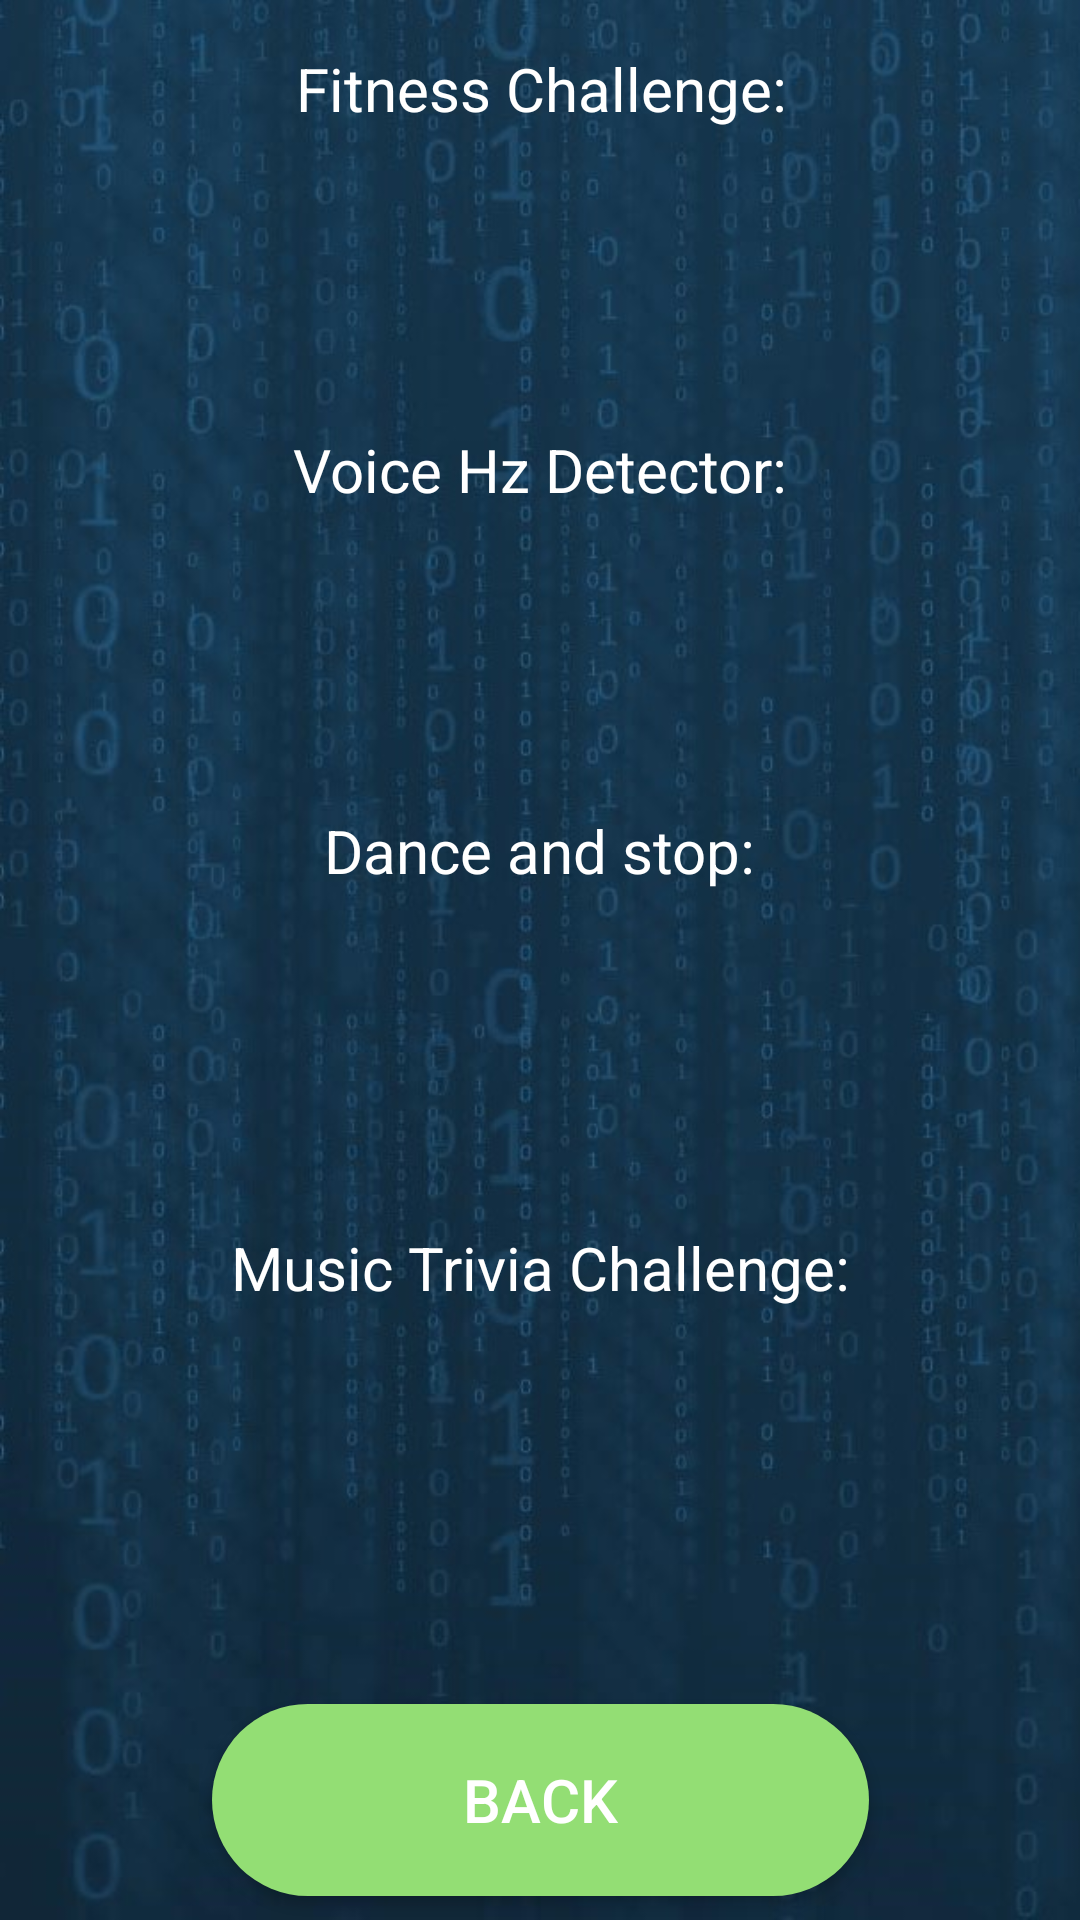

Layout XML and referenced resources for this Android screen:
<!-- AndroidManifest.xml: application theme AppTheme -->
<!-- res/layout/activity_ranking.xml -->
<?xml version="1.0" encoding="utf-8"?>
<android.support.constraint.ConstraintLayout xmlns:android="http://schemas.android.com/apk/res/android"
    xmlns:app="http://schemas.android.com/apk/res-auto"
    xmlns:tools="http://schemas.android.com/tools"
    android:layout_width="match_parent"
    android:layout_height="match_parent"
    android:background="@drawable/bg"
    tools:context=".RankingActivity">


    <TextView
        android:id="@+id/title1"
        android:layout_width="wrap_content"
        android:layout_height="wrap_content"
        android:layout_marginBottom="8dp"
        android:layout_marginEnd="8dp"
        android:layout_marginStart="8dp"
        android:layout_marginTop="16dp"
        android:text="@string/fitness"
        android:textColor="#fff"
        android:textSize="20sp"
        app:layout_constraintBottom_toTopOf="@+id/list1"
        app:layout_constraintEnd_toEndOf="parent"
        app:layout_constraintHorizontal_bias="0.502"
        app:layout_constraintStart_toStartOf="parent"
        app:layout_constraintTop_toTopOf="parent" />

    <ListView
        android:id="@+id/list1"
        android:layout_width="match_parent"
        android:layout_height="100dp"
        app:layout_constraintEnd_toEndOf="parent"
        app:layout_constraintStart_toStartOf="parent"
        app:layout_constraintTop_toBottomOf="@+id/title1">

    </ListView>

    <TextView
        android:id="@+id/textView11"
        android:layout_width="wrap_content"
        android:layout_height="wrap_content"
        android:layout_marginEnd="139dp"
        android:layout_marginStart="139dp"
        android:text="@string/voice"
        android:textColor="#fff"
        android:textSize="20sp"
        app:layout_constraintBottom_toTopOf="@+id/list2"
        app:layout_constraintEnd_toEndOf="parent"
        app:layout_constraintStart_toStartOf="parent"
        app:layout_constraintTop_toBottomOf="@+id/list1" />

    <ListView
        android:id="@+id/list2"
        android:layout_width="match_parent"
        android:layout_height="100dp"
        app:layout_constraintBottom_toTopOf="@+id/textView12"
        app:layout_constraintEnd_toEndOf="parent"
        app:layout_constraintStart_toStartOf="parent"
        app:layout_constraintTop_toBottomOf="@+id/textView11" />

    <TextView
        android:id="@+id/textView12"
        android:layout_width="wrap_content"
        android:layout_height="wrap_content"
        android:layout_marginEnd="139dp"
        android:layout_marginStart="139dp"
        android:text="@string/dancestop"
        android:textColor="#fff"
        android:textSize="20sp"
        app:layout_constraintBottom_toTopOf="@+id/list3"
        app:layout_constraintEnd_toEndOf="parent"
        app:layout_constraintStart_toStartOf="parent"
        app:layout_constraintTop_toBottomOf="@+id/list2" />

    <ListView
        android:id="@+id/list3"
        android:layout_width="match_parent"
        android:layout_height="100dp"
        app:layout_constraintEnd_toEndOf="parent"
        app:layout_constraintHorizontal_bias="0.0"
        app:layout_constraintStart_toStartOf="parent"
        app:layout_constraintTop_toBottomOf="@+id/textView12" />

    <TextView
        android:id="@+id/textView18"
        android:layout_width="wrap_content"
        android:layout_height="wrap_content"
        android:layout_marginEnd="8dp"
        android:layout_marginStart="8dp"
        android:text="@string/musictrivia"
        android:textColor="#fff"
        android:textSize="20sp"
        app:layout_constraintBottom_toTopOf="@+id/list4"
        app:layout_constraintEnd_toEndOf="parent"
        app:layout_constraintStart_toStartOf="parent"
        app:layout_constraintTop_toBottomOf="@+id/list3" />

    <ListView
        android:id="@+id/list4"
        android:layout_width="match_parent"
        android:layout_height="100dp"
        android:layout_marginBottom="8dp"
        app:layout_constraintBottom_toTopOf="@+id/ranking_back_button"
        app:layout_constraintEnd_toEndOf="parent"
        app:layout_constraintHorizontal_bias="0.0"
        app:layout_constraintStart_toStartOf="parent"
        app:layout_constraintTop_toBottomOf="@+id/textView18"
        app:layout_constraintVertical_bias="0.516" />

    <Button
        android:id="@+id/ranking_back_button"
        android:layout_width="219dp"
        android:layout_height="64dp"
        android:layout_marginBottom="8dp"
        android:layout_marginEnd="8dp"
        android:layout_marginStart="8dp"
        android:background="@drawable/rounded_button"
        android:text="Back"
        android:textAlignment="center"
        android:textColor="#fff"
        android:textSize="20sp"
        app:layout_constraintBottom_toBottomOf="parent"
        app:layout_constraintEnd_toEndOf="parent"
        app:layout_constraintStart_toStartOf="parent" />

</android.support.constraint.ConstraintLayout>
<!-- resources referenced by this layout -->
<resources>
  <!-- drawable bg: jpg bitmap (drawable, 85438 bytes) -->
  <!-- drawable rounded_button (drawable) -->
  <?xml version="1.0" encoding="utf-8"?>
  <shape xmlns:android="http://schemas.android.com/apk/res/android"
      android:shape="rectangle" android:padding="10dp">
      
      <solid android:color="@color/lightGreen"/>
      <corners android:radius="50dp"/>
  </shape>
  <string name="dancestop">Dance and stop:</string>
  <string name="fitness">Fitness Challenge:</string>
  <string name="musictrivia">Music Trivia Challenge:</string>
  <string name="voice">Voice Hz Detector:</string>
  <style name="AppTheme" parent="Theme.AppCompat.Light">
          
          <item name="colorPrimary">@color/colorPrimary</item>
          <item name="colorPrimaryDark">@color/colorPrimaryDark</item>
          <item name="colorAccent">@color/colorAccent</item>
          <item name="android:windowTranslucentStatus">true</item>
  
          <item name="windowNoTitle">true</item>
          <item name="windowActionBar">false</item>
          <item name="android:windowFullscreen">true</item>
          <item name="android:windowContentOverlay">@null</item>
      </style>
  <color name="lightGreen">#93DE74</color>
  <color name="colorPrimary">#3F51B5</color>
  <color name="colorPrimaryDark">#303F9F</color>
  <color name="colorAccent">#FF4081</color>
</resources>
